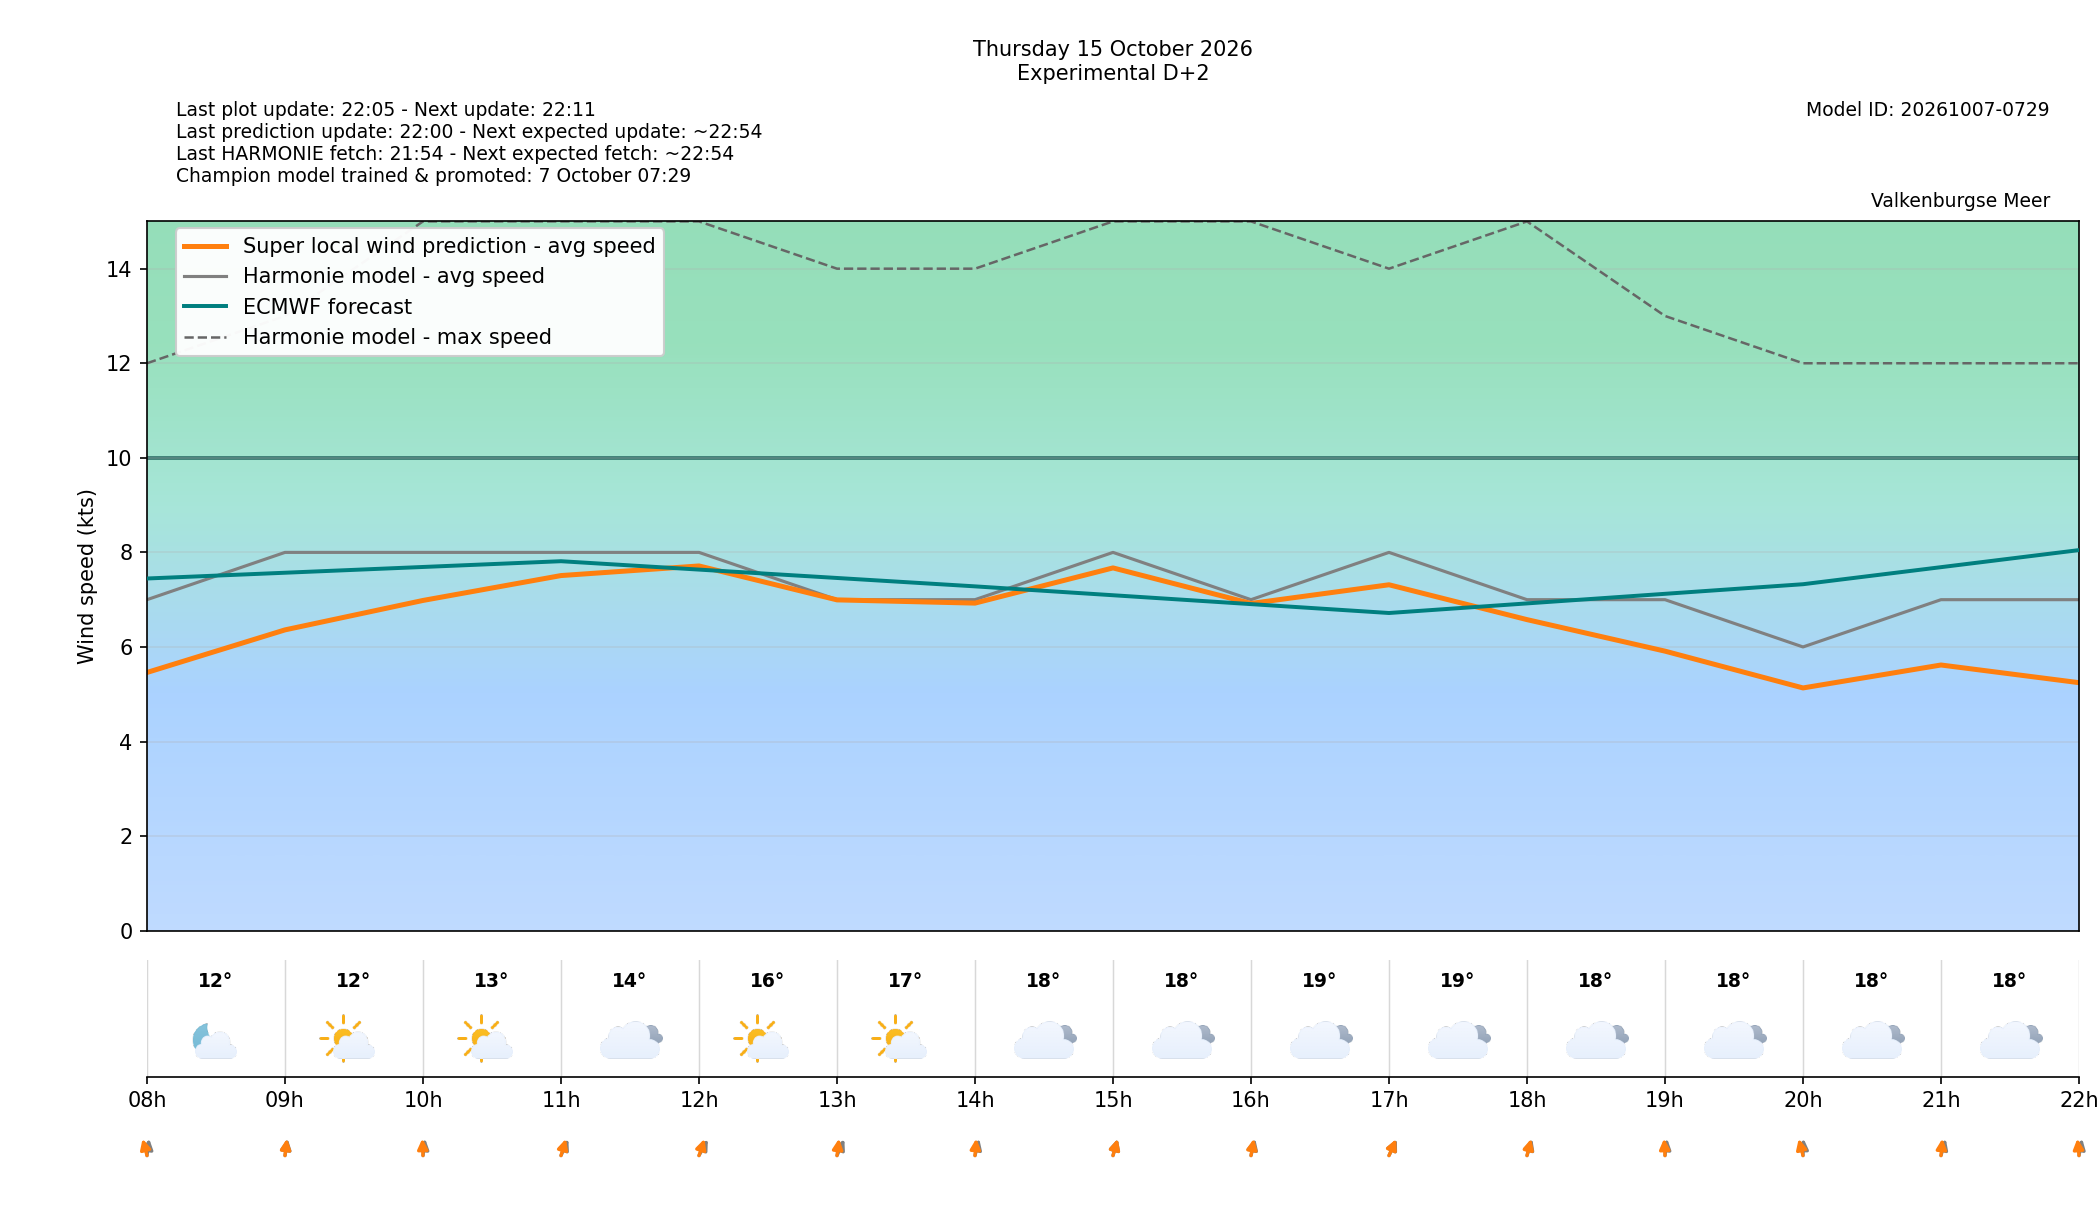

Source data for this figure (header and first rows):
target_time_utc, target_time_local, forecast_wind_speed, forecast_wind_min, forecast_wind_max, lstm_pred_wind_speed, forecast_wind_dir_deg, lstm_pred_wind_dir_deg, forecast_temperature_c, weather_code, weather_source, is_daylight, hour_utc, hour_local, delta_speed_lstm_minus_forecast, delta_dir_lstm_minus_forecast, issue_time_utc, forecast_available, harmonie_run_ts, harmonie_fetched_ts, speed_model_id, direction_model_id, calibration_policy
2026-10-15 06:00:00+00:00, 2026-10-15 08:00:00+02:00, 7.0, 7.0, 12.0, 5.461, 184.0, 171.7, 11.7, 1, windsurfice, False, 06, 08, -1.539, -12.35, 2026-10-13T20:00:00+00:00, True, 1791921245323, 1791921245323, 20261007050000_8b9962c3_speed, 20261003080000_af4b4f24_direction, none
2026-10-15 07:00:00+00:00, 2026-10-15 09:00:00+02:00, 8.0, 8.0, 13.0, 6.361, 185.0, 183.7, 12.0, 1, windsurfice, True, 07, 09, -1.639, -1.287, 2026-10-13T20:00:00+00:00, True, 1791921245323, 1791921245323, 20261007050000_8b9962c3_speed, 20261003080000_af4b4f24_direction, none
2026-10-15 08:00:00+00:00, 2026-10-15 10:00:00+02:00, 8.0, 8.0, 15.0, 6.984, 184.0, 178.8, 13.0, 1, windsurfice, True, 08, 10, -1.016, -5.232, 2026-10-13T20:00:00+00:00, True, 1791921245323, 1791921245323, 20261007050000_8b9962c3_speed, 20261003080000_af4b4f24_direction, none
2026-10-15 09:00:00+00:00, 2026-10-15 11:00:00+02:00, 8.0, 8.0, 15.0, 7.51, 194.0, 189.3, 14.3, 3, windsurfice, True, 09, 11, -0.4902, -4.689, 2026-10-13T20:00:00+00:00, True, 1791921245323, 1791921245323, 20261007050000_8b9962c3_speed, 20261003080000_af4b4f24_direction, none
2026-10-15 10:00:00+00:00, 2026-10-15 12:00:00+02:00, 8.0, 8.0, 15.0, 7.713, 197.0, 190.4, 16.2, 1, windsurfice, True, 10, 12, -0.2868, -6.594, 2026-10-13T20:00:00+00:00, True, 1791921245323, 1791921245323, 20261007050000_8b9962c3_speed, 20261003080000_af4b4f24_direction, none
2026-10-15 11:00:00+00:00, 2026-10-15 13:00:00+02:00, 7.0, 7.0, 14.0, 6.996, 194.0, 183.8, 17.3, 1, windsurfice, True, 11, 13, -0.004385, -10.15, 2026-10-13T20:00:00+00:00, True, 1791921245323, 1791921245323, 20261007050000_8b9962c3_speed, 20261003080000_af4b4f24_direction, none
2026-10-15 12:00:00+00:00, 2026-10-15 14:00:00+02:00, 7.0, 7.0, 14.0, 6.927, 188.0, 182.4, 18.2, 3, windsurfice, True, 12, 14, -0.07273, -5.589, 2026-10-13T20:00:00+00:00, True, 1791921245323, 1791921245323, 20261007050000_8b9962c3_speed, 20261003080000_af4b4f24_direction, none
2026-10-15 13:00:00+00:00, 2026-10-15 15:00:00+02:00, 8.0, 8.0, 15.0, 7.672, 189.0, 188.8, 18.2, 3, windsurfice, True, 13, 15, -0.3282, -0.1726, 2026-10-13T20:00:00+00:00, True, 1791921245323, 1791921245323, 20261007050000_8b9962c3_speed, 20261003080000_af4b4f24_direction, none
2026-10-15 14:00:00+00:00, 2026-10-15 16:00:00+02:00, 7.0, 7.0, 15.0, 6.92, 188.0, 185.6, 18.7, 3, windsurfice, True, 14, 16, -0.07995, -2.431, 2026-10-13T20:00:00+00:00, True, 1791921245323, 1791921245323, 20261007050000_8b9962c3_speed, 20261003080000_af4b4f24_direction, none
2026-10-15 15:00:00+00:00, 2026-10-15 17:00:00+02:00, 8.0, 8.0, 14.0, 7.315, 195.0, 193.5, 18.6, 3, windsurfice, True, 15, 17, -0.6848, -1.483, 2026-10-13T20:00:00+00:00, True, 1791921245323, 1791921245323, 20261007050000_8b9962c3_speed, 20261003080000_af4b4f24_direction, none
2026-10-15 16:00:00+00:00, 2026-10-15 18:00:00+02:00, 7.0, 7.0, 15.0, 6.578, 190.0, 188, 18.0, 3, windsurfice, True, 16, 18, -0.4219, -1.998, 2026-10-13T20:00:00+00:00, True, 1791921245323, 1791921245323, 20261007050000_8b9962c3_speed, 20261003080000_af4b4f24_direction, none
2026-10-15 17:00:00+00:00, 2026-10-15 19:00:00+02:00, 7.0, 7.0, 13.0, 5.912, 184.0, 178.3, 17.8, 3, windsurfice, False, 17, 19, -1.088, -5.657, 2026-10-13T20:00:00+00:00, True, 1791921245323, 1791921245323, 20261007050000_8b9962c3_speed, 20261003080000_af4b4f24_direction, none
2026-10-15 18:00:00+00:00, 2026-10-15 20:00:00+02:00, 6.0, 6.0, 12.0, 5.133, 181.0, 171.9, 17.8, 3, windsurfice, False, 18, 20, -0.8669, -9.085, 2026-10-13T20:00:00+00:00, True, 1791921245323, 1791921245323, 20261007050000_8b9962c3_speed, 20261003080000_af4b4f24_direction, none
2026-10-15 19:00:00+00:00, 2026-10-15 21:00:00+02:00, 7.0, 7.0, 12.0, 5.618, 189.0, 182.7, 17.9, 3, windsurfice, False, 19, 21, -1.382, -6.306, 2026-10-13T20:00:00+00:00, True, 1791921245323, 1791921245323, 20261007050000_8b9962c3_speed, 20261003080000_af4b4f24_direction, none
2026-10-15 20:00:00+00:00, 2026-10-15 22:00:00+02:00, 7.0, 7.0, 12.0, 5.245, 186.0, 176.9, 18.1, 3, windsurfice, False, 20, 22, -1.755, -9.05, 2026-10-13T20:00:00+00:00, True, 1791921245323, 1791921245323, 20261007050000_8b9962c3_speed, 20261003080000_af4b4f24_direction, none
